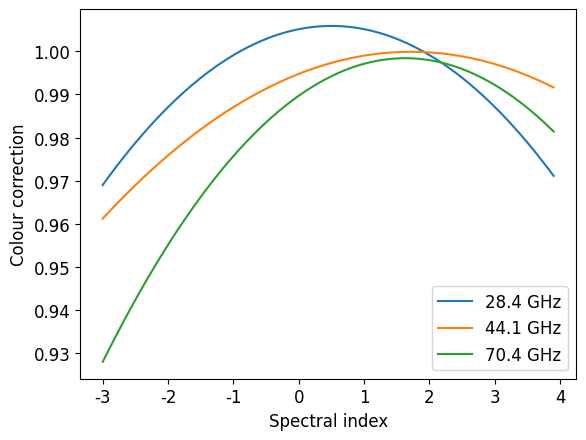

The script that saved this image: (Note: this script raises an exception after producing the figure.)
# Quick script to plot the LFI colour correction curve
import matplotlib
import matplotlib.pyplot as plt
import numpy as np

font = {'family' : 'normal',
        'size'   : 12}

matplotlib.rc('font', **font)

P30 = [1.00513, 0.00301399, -0.00300699, 28.4]
P44 = [0.994769, 0.00596703, -0.00173626, 44.1]
P70 = [0.989711, 0.0106943, -0.00328671, 70.4]

alphas = np.arange(-3.0,4.0,0.1)
plt.plot(alphas,P30[0]+P30[1]*alphas+P30[2]*alphas*alphas,label='28.4 GHz')
plt.plot(alphas,P44[0]+P44[1]*alphas+P44[2]*alphas*alphas,label='44.1 GHz')
plt.plot(alphas,P70[0]+P70[1]*alphas+P70[2]*alphas*alphas,label='70.4 GHz')
l = plt.legend(prop={'size':12})
l.set_zorder(20)
plt.xlabel('Spectral index',)
plt.ylabel('Colour correction')
plt.savefig('plots_2022_07_26/planck_lfi_cc.pdf')
plt.clf()
plt.close()
